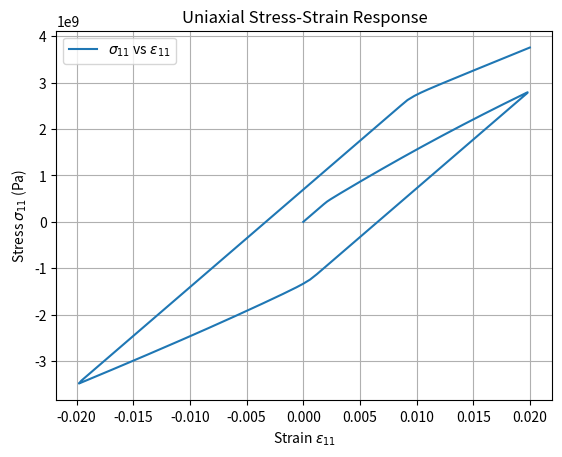

Generate this figure with matplotlib:
#--------------------------------------------------------------------------------------------
#
#               Computational Solid Mechanics - Assignment Plasticity
#                   
#               Authors: Gabriel Ayú Prado, Yago Trias
#   
#
#--------------------------------------------------------------------------------------------

#--------------------------------------------------------------------------------------------
#
#               3D Beam with Nonlinear Rate Dependent Plasticity Model
#
#--------------------------------------------------------------------------------------------

import numpy as np
import csv
import matplotlib.pyplot as plt
import time as tp   
from matplotlib.animation import FuncAnimation

class Model_part:
    def __init__(self):

        #Time discretisation
        self.time_span = 60                                                 # Total time
        self.steps = 200 + 1                                                # Time steps
        self.delta_t = self.time_span/self.steps                            # delta t
        self.time_vector = np.linspace(0, self.time_span, self.steps)       # time vector

        #Input data
        self.input_e11 = np.array([[0, 0.02, -0.02, 0.02],[0, self.time_span/3, 2*self.time_span/3, self.time_span]])             # Loading path
           

        # Plasticity model
        self.E = 2.1e+11            # Young's Modulus
        self.sigma_y = 4.2e+8       # Yield Stress
        self.sigma_inf = 2.0e+9     # Maximum asymptotic stress

        self.K = 5.0e+10            # Isotropic hardening parameter
        self.H = 1.0e+10            # Kinematic hardening parameter
        self.eta = 5.0e+10          # Viscosity parameter
        self.nu = 0.3               # Poisson's coefficient
        self.delta = 150            # Saturation parameter

        # Lame parameters
        self.lamb = self.nu*self.E/((1 + self.nu)*(1 - 2*self.nu))  # Lame lambda
        self.mu = self.E/(2*(1 + self.nu))  # Shear elastic modulus

        self.C = np.zeros((3, 3, 3, 3))

        for i in range(3):
            for j in range(3):
                for k in range(3):
                    for l in range(3):
                        delta_ij = int(i == j)
                        delta_kl = int(k == l)
                        delta_ik = int(i == k)
                        delta_jl = int(j == l)
                        delta_il = int(i == l)
                        delta_jk = int(j == k)

                        self.C[i, j, k, l] = (
                            self.lamb * delta_ij * delta_kl +
                            self.mu * (delta_ik * delta_jl + delta_il * delta_jk)
                        )

        #Internal variables
        self.strain_p = np.zeros((3,3))     #3x3
        self.chi = 0.0                      #scalar 
        self.chi_bar = np.zeros((3,3))      #3x3

        self.stress = np.zeros((3,3))       #stress tensor
        self.q = 0.0                        #scalar
        self.q_bar = np.zeros((3,3))        #3x3       

        #Stored stress & strain

class Solver_params:
    def __init__(self):
        self.max_iter = 50             # Number of maximum iteration by the solver
        self.tol = 1e-8                # Minimum tolerance to achieve

def Compute_strain(Main_model):

    time_vector = Main_model.time_vector

    input_strain = Main_model.input_e11[0, :]
    input_time = Main_model.input_e11[1, :]

    strain_e11 = np.interp(time_vector, input_time, input_strain)

    nu = Main_model.nu
    strain_e22 = -nu*strain_e11
    strain_e33 = -nu*strain_e11

    strain_tensor = np.vstack((strain_e11, strain_e22, strain_e33)).T

    return strain_tensor

def plot_strain(time, strain):
    plt.plot(time, strain[:, 0], label='e11')
    plt.plot(time, strain[:, 1], label='e22')
    plt.plot(time, strain[:, 2], label='e33')
    plt.xlabel('Time (s)')
    plt.ylabel('Strain')
    plt.title('Strain components over time')
    plt.grid(True)
    plt.legend()
    plt.show()

def plot_stress_strain(strain11, stress11):
    plt.plot(strain11, stress11, label=r'$\sigma_{11}$ vs $\varepsilon_{11}$')
    plt.xlabel(r'Strain $\varepsilon_{11}$')
    plt.ylabel(r'Stress $\sigma_{11}$ (Pa)')
    plt.title('Uniaxial Stress-Strain Response')
    plt.grid(True)
    plt.legend()
    plt.show()

def pi_prime(Main_model, x):

    sigma_inf = Main_model.sigma_inf
    sigma_y = Main_model.sigma_y
    delta = Main_model.delta
    K = Main_model.K

    output = (sigma_inf - sigma_y)*(1 - np.exp(-delta*x)) + K*x

    return output

def pi_pprime(Main_model, x):
    
    sigma_inf = Main_model.sigma_inf
    sigma_y = Main_model.sigma_y
    delta = Main_model.delta

    output = delta*(sigma_inf - sigma_y)*np.exp(-delta*(x))

    return output

def Update_Plasticity(Main_model, Solver, input_strain_tensor):

    C = Main_model.C
    K = Main_model.K
    H = Main_model.H
    sigma_y = Main_model.sigma_y
    mu = Main_model.mu
    delta_t = Main_model.delta_t

    strain_p = Main_model.strain_p
    chi = Main_model.chi
    chi_bar = Main_model.chi_bar

    total_strain = input_strain_tensor
    strain_e = total_strain - strain_p

    sigma_trial = np.einsum('ijkl,kl->ij', C, strain_e)
    q_trial = -pi_prime(Main_model, chi)
    q_bar_trial = - (2.0 / 3.0)*H*chi_bar 

    # Deviatoric part of trial stress
    sigma_m = np.trace(sigma_trial)/3.0
    sigma_dev = sigma_trial - sigma_m * np.eye(3)

    # Yield function
    s_rel = sigma_dev - q_bar_trial
    norm_s = np.linalg.norm(s_rel)
    f_trial = norm_s - np.sqrt(2.0 / 3.0)*(sigma_y - q_trial)

    print("f_trial:", f_trial)

    if f_trial <= 0:
        gamma = 0.0
        n = np.zeros((3,3))

        sigma_updated = sigma_trial
        q_updated = q_trial
        q_bar_updated = q_bar_trial

        strain_p_updated = strain_p
        chi_updated = chi
        chi_bar_updated = chi_bar

    else:
        gamma = Newton_Raphson_gamma(Main_model, Solver, f_trial, chi)
        plastic_multi = gamma*delta_t

        n = s_rel / norm_s

        sigma_updated = sigma_trial - 2*mu*plastic_multi*n
        pi_p = pi_prime(Main_model, chi + plastic_multi*np.sqrt(2.0 / 3.0))  
        q_updated = -pi_p
        q_bar_updated = q_bar_trial + (2.0 / 3.0)*H*plastic_multi*n

        strain_p_updated = strain_p + plastic_multi*n
        chi_updated = chi + plastic_multi*np.sqrt(2.0 / 3.0)
        chi_bar_updated = chi_bar - plastic_multi*n
    
    #Update variables in object
    Main_model.stress = sigma_updated
    Main_model.q = q_updated
    Main_model.q_bar = q_bar_updated

    Main_model.strain_p = strain_p_updated
    Main_model.chi = chi_updated
    Main_model.chi_bar = chi_bar_updated

def Newton_Raphson_gamma(Main_model, Solver, f_trial, chi):

    max_iter = Solver.max_iter
    tol = Solver.tol

    E = Main_model.E
    K = Main_model.K
    H = Main_model.H
    eta = Main_model.eta
    delta_t = Main_model.delta_t
    mu = Main_model.mu

    gamma = 0

    for i in range(max_iter + 1):
        pi_p_chi_gamma = pi_prime(Main_model, chi + gamma*delta_t*np.sqrt(2.0 / 3.0))
        pi_p_chi = pi_prime(Main_model, chi)            
        g = f_trial - gamma*delta_t*(2*mu + (2.0 / 3.0)*H + eta/delta_t) - np.sqrt(2.0 / 3.0)*(pi_p_chi_gamma - pi_p_chi)

        pi_pp = pi_pprime(Main_model, chi + gamma*delta_t*np.sqrt(2.0 / 3.0))
        K = -(2*mu + (2.0 / 3.0)*pi_pp + (2.0 / 3.0)*H + eta/delta_t)*delta_t

        gamma_updated = gamma - g/K
        gamma = gamma_updated
        R = np.abs(g)

        print(f"    gamma NL iter: {i + 1}, |R|: {R}")

        if R < tol:
            print(f"\n  Converged in {i + 1} iterations!\n")
            return gamma

    if R > tol:
        print(f"\n    Warning no convergence.\n")
        return gamma

def main():

    start_time = tp.perf_counter()

    Main_model = Model_part()
    Solver = Solver_params()

    #Compute e11, e22, e33
    time_vector = Main_model.time_vector
    strain = Compute_strain(Main_model)
    #plot_strain(time_vector, strain)

    stress = np.zeros((Main_model.steps))
    for n in range(Main_model.steps):
        print("%-----------------------------------------------------------------------")
        print(f"Time step {n}")
        print("%-----------------------------------------------------------------------")

        #Compute strain tensor
        strain_vector = strain[n,:]
        print("strain tensor", strain_vector)

        #Update plasticity function
        strain_tensor = np.diag(strain_vector)
        Update_Plasticity(Main_model, Solver, strain_tensor)

        stress[n] = Main_model.stress[0,0]  #save stress11

    end_time = tp.perf_counter()
    execution_time = end_time - start_time
    print("Execution time:", execution_time, "seconds")

    plot_stress_strain(strain[:, 0], stress)

#-----------------------------------------------------------------

if __name__ == "__main__":
    main()